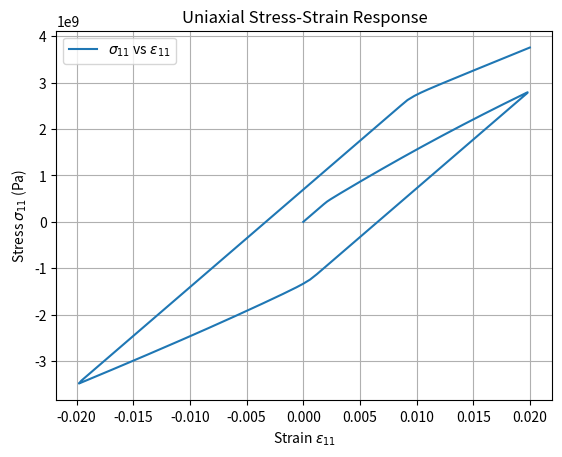

Generate this figure with matplotlib:
#--------------------------------------------------------------------------------------------
#
#               Computational Solid Mechanics - Assignment Plasticity
#                   
#               Authors: Gabriel Ayú Prado, Yago Trias
#   
#
#--------------------------------------------------------------------------------------------

#--------------------------------------------------------------------------------------------
#
#               3D Beam with Nonlinear Rate Dependent Plasticity Model
#
#--------------------------------------------------------------------------------------------

import numpy as np
import csv
import matplotlib.pyplot as plt
import time as tp   
from matplotlib.animation import FuncAnimation

class Model_part:
    def __init__(self):

        #Time discretisation
        self.time_span = 60                                                 # Total time
        self.steps = 200 + 1                                                # Time steps
        self.delta_t = self.time_span/self.steps                            # delta t
        self.time_vector = np.linspace(0, self.time_span, self.steps)       # time vector

        #Input data
        self.input_e11 = np.array([[0, 0.02, -0.02, 0.02],[0, self.time_span/3, 2*self.time_span/3, self.time_span]])             # Loading path
           

        # Plasticity model
        self.E = 2.1e+11            # Young's Modulus
        self.sigma_y = 4.2e+8       # Yield Stress
        self.sigma_inf = 2.0e+9     # Maximum asymptotic stress

        self.K = 5.0e+10            # Isotropic hardening parameter
        self.H = 1.0e+10            # Kinematic hardening parameter
        self.eta = 5.0e+10          # Viscosity parameter
        self.nu = 0.3               # Poisson's coefficient
        self.delta = 150            # Saturation parameter

        # Lame parameters
        self.lamb = self.nu*self.E/((1 + self.nu)*(1 - 2*self.nu))  # Lame lambda
        self.mu = self.E/(2*(1 + self.nu))  # Shear elastic modulus

        self.C = np.zeros((3, 3, 3, 3))

        for i in range(3):
            for j in range(3):
                for k in range(3):
                    for l in range(3):
                        delta_ij = int(i == j)
                        delta_kl = int(k == l)
                        delta_ik = int(i == k)
                        delta_jl = int(j == l)
                        delta_il = int(i == l)
                        delta_jk = int(j == k)

                        self.C[i, j, k, l] = (
                            self.lamb * delta_ij * delta_kl +
                            self.mu * (delta_ik * delta_jl + delta_il * delta_jk)
                        )

        #Internal variables
        self.strain_p = np.zeros((3,3))     #3x3
        self.chi = 0.0                      #scalar 
        self.chi_bar = np.zeros((3,3))      #3x3

        self.stress = np.zeros((3,3))       #stress tensor
        self.q = 0.0                        #scalar
        self.q_bar = np.zeros((3,3))        #3x3       

        #Stored stress & strain

class Solver_params:
    def __init__(self):
        self.max_iter = 50             # Number of maximum iteration by the solver
        self.tol = 1e-8                # Minimum tolerance to achieve

def Compute_strain(Main_model):

    time_vector = Main_model.time_vector

    input_strain = Main_model.input_e11[0, :]
    input_time = Main_model.input_e11[1, :]

    strain_e11 = np.interp(time_vector, input_time, input_strain)

    nu = Main_model.nu
    strain_e22 = -nu*strain_e11
    strain_e33 = -nu*strain_e11

    strain_tensor = np.vstack((strain_e11, strain_e22, strain_e33)).T

    return strain_tensor

def plot_strain(time, strain):
    plt.plot(time, strain[:, 0], label='e11')
    plt.plot(time, strain[:, 1], label='e22')
    plt.plot(time, strain[:, 2], label='e33')
    plt.xlabel('Time (s)')
    plt.ylabel('Strain')
    plt.title('Strain components over time')
    plt.grid(True)
    plt.legend()
    plt.show()

def plot_stress_strain(strain11, stress11):
    plt.plot(strain11, stress11, label=r'$\sigma_{11}$ vs $\varepsilon_{11}$')
    plt.xlabel(r'Strain $\varepsilon_{11}$')
    plt.ylabel(r'Stress $\sigma_{11}$ (Pa)')
    plt.title('Uniaxial Stress-Strain Response')
    plt.grid(True)
    plt.legend()
    plt.show()

def pi_prime(Main_model, x):

    sigma_inf = Main_model.sigma_inf
    sigma_y = Main_model.sigma_y
    delta = Main_model.delta
    K = Main_model.K

    output = (sigma_inf - sigma_y)*(1 - np.exp(-delta*x)) + K*x

    return output

def pi_pprime(Main_model, x):
    
    sigma_inf = Main_model.sigma_inf
    sigma_y = Main_model.sigma_y
    delta = Main_model.delta

    output = delta*(sigma_inf - sigma_y)*np.exp(-delta*(x))

    return output

def Update_Plasticity(Main_model, Solver, input_strain_tensor):

    C = Main_model.C
    K = Main_model.K
    H = Main_model.H
    sigma_y = Main_model.sigma_y
    mu = Main_model.mu
    delta_t = Main_model.delta_t

    strain_p = Main_model.strain_p
    chi = Main_model.chi
    chi_bar = Main_model.chi_bar

    total_strain = input_strain_tensor
    strain_e = total_strain - strain_p

    sigma_trial = np.einsum('ijkl,kl->ij', C, strain_e)
    q_trial = -pi_prime(Main_model, chi)
    q_bar_trial = - (2.0 / 3.0)*H*chi_bar 

    # Deviatoric part of trial stress
    sigma_m = np.trace(sigma_trial)/3.0
    sigma_dev = sigma_trial - sigma_m * np.eye(3)

    # Yield function
    s_rel = sigma_dev - q_bar_trial
    norm_s = np.linalg.norm(s_rel)
    f_trial = norm_s - np.sqrt(2.0 / 3.0)*(sigma_y - q_trial)

    print("f_trial:", f_trial)

    if f_trial <= 0:
        gamma = 0.0
        n = np.zeros((3,3))

        sigma_updated = sigma_trial
        q_updated = q_trial
        q_bar_updated = q_bar_trial

        strain_p_updated = strain_p
        chi_updated = chi
        chi_bar_updated = chi_bar

    else:
        gamma = Newton_Raphson_gamma(Main_model, Solver, f_trial, chi)
        plastic_multi = gamma*delta_t

        n = s_rel / norm_s

        sigma_updated = sigma_trial - 2*mu*plastic_multi*n
        pi_p = pi_prime(Main_model, chi + plastic_multi*np.sqrt(2.0 / 3.0))  
        q_updated = -pi_p
        q_bar_updated = q_bar_trial + (2.0 / 3.0)*H*plastic_multi*n

        strain_p_updated = strain_p + plastic_multi*n
        chi_updated = chi + plastic_multi*np.sqrt(2.0 / 3.0)
        chi_bar_updated = chi_bar - plastic_multi*n
    
    #Update variables in object
    Main_model.stress = sigma_updated
    Main_model.q = q_updated
    Main_model.q_bar = q_bar_updated

    Main_model.strain_p = strain_p_updated
    Main_model.chi = chi_updated
    Main_model.chi_bar = chi_bar_updated

def Newton_Raphson_gamma(Main_model, Solver, f_trial, chi):

    max_iter = Solver.max_iter
    tol = Solver.tol

    E = Main_model.E
    K = Main_model.K
    H = Main_model.H
    eta = Main_model.eta
    delta_t = Main_model.delta_t
    mu = Main_model.mu

    gamma = 0

    for i in range(max_iter + 1):
        pi_p_chi_gamma = pi_prime(Main_model, chi + gamma*delta_t*np.sqrt(2.0 / 3.0))
        pi_p_chi = pi_prime(Main_model, chi)            
        g = f_trial - gamma*delta_t*(2*mu + (2.0 / 3.0)*H + eta/delta_t) - np.sqrt(2.0 / 3.0)*(pi_p_chi_gamma - pi_p_chi)

        pi_pp = pi_pprime(Main_model, chi + gamma*delta_t*np.sqrt(2.0 / 3.0))
        K = -(2*mu + (2.0 / 3.0)*pi_pp + (2.0 / 3.0)*H + eta/delta_t)*delta_t

        gamma_updated = gamma - g/K
        gamma = gamma_updated
        R = np.abs(g)

        print(f"    gamma NL iter: {i + 1}, |R|: {R}")

        if R < tol:
            print(f"\n  Converged in {i + 1} iterations!\n")
            return gamma

    if R > tol:
        print(f"\n    Warning no convergence.\n")
        return gamma

def main():

    start_time = tp.perf_counter()

    Main_model = Model_part()
    Solver = Solver_params()

    #Compute e11, e22, e33
    time_vector = Main_model.time_vector
    strain = Compute_strain(Main_model)
    #plot_strain(time_vector, strain)

    stress = np.zeros((Main_model.steps))
    for n in range(Main_model.steps):
        print("%-----------------------------------------------------------------------")
        print(f"Time step {n}")
        print("%-----------------------------------------------------------------------")

        #Compute strain tensor
        strain_vector = strain[n,:]
        print("strain tensor", strain_vector)

        #Update plasticity function
        strain_tensor = np.diag(strain_vector)
        Update_Plasticity(Main_model, Solver, strain_tensor)

        stress[n] = Main_model.stress[0,0]  #save stress11

    end_time = tp.perf_counter()
    execution_time = end_time - start_time
    print("Execution time:", execution_time, "seconds")

    plot_stress_strain(strain[:, 0], stress)

#-----------------------------------------------------------------

if __name__ == "__main__":
    main()